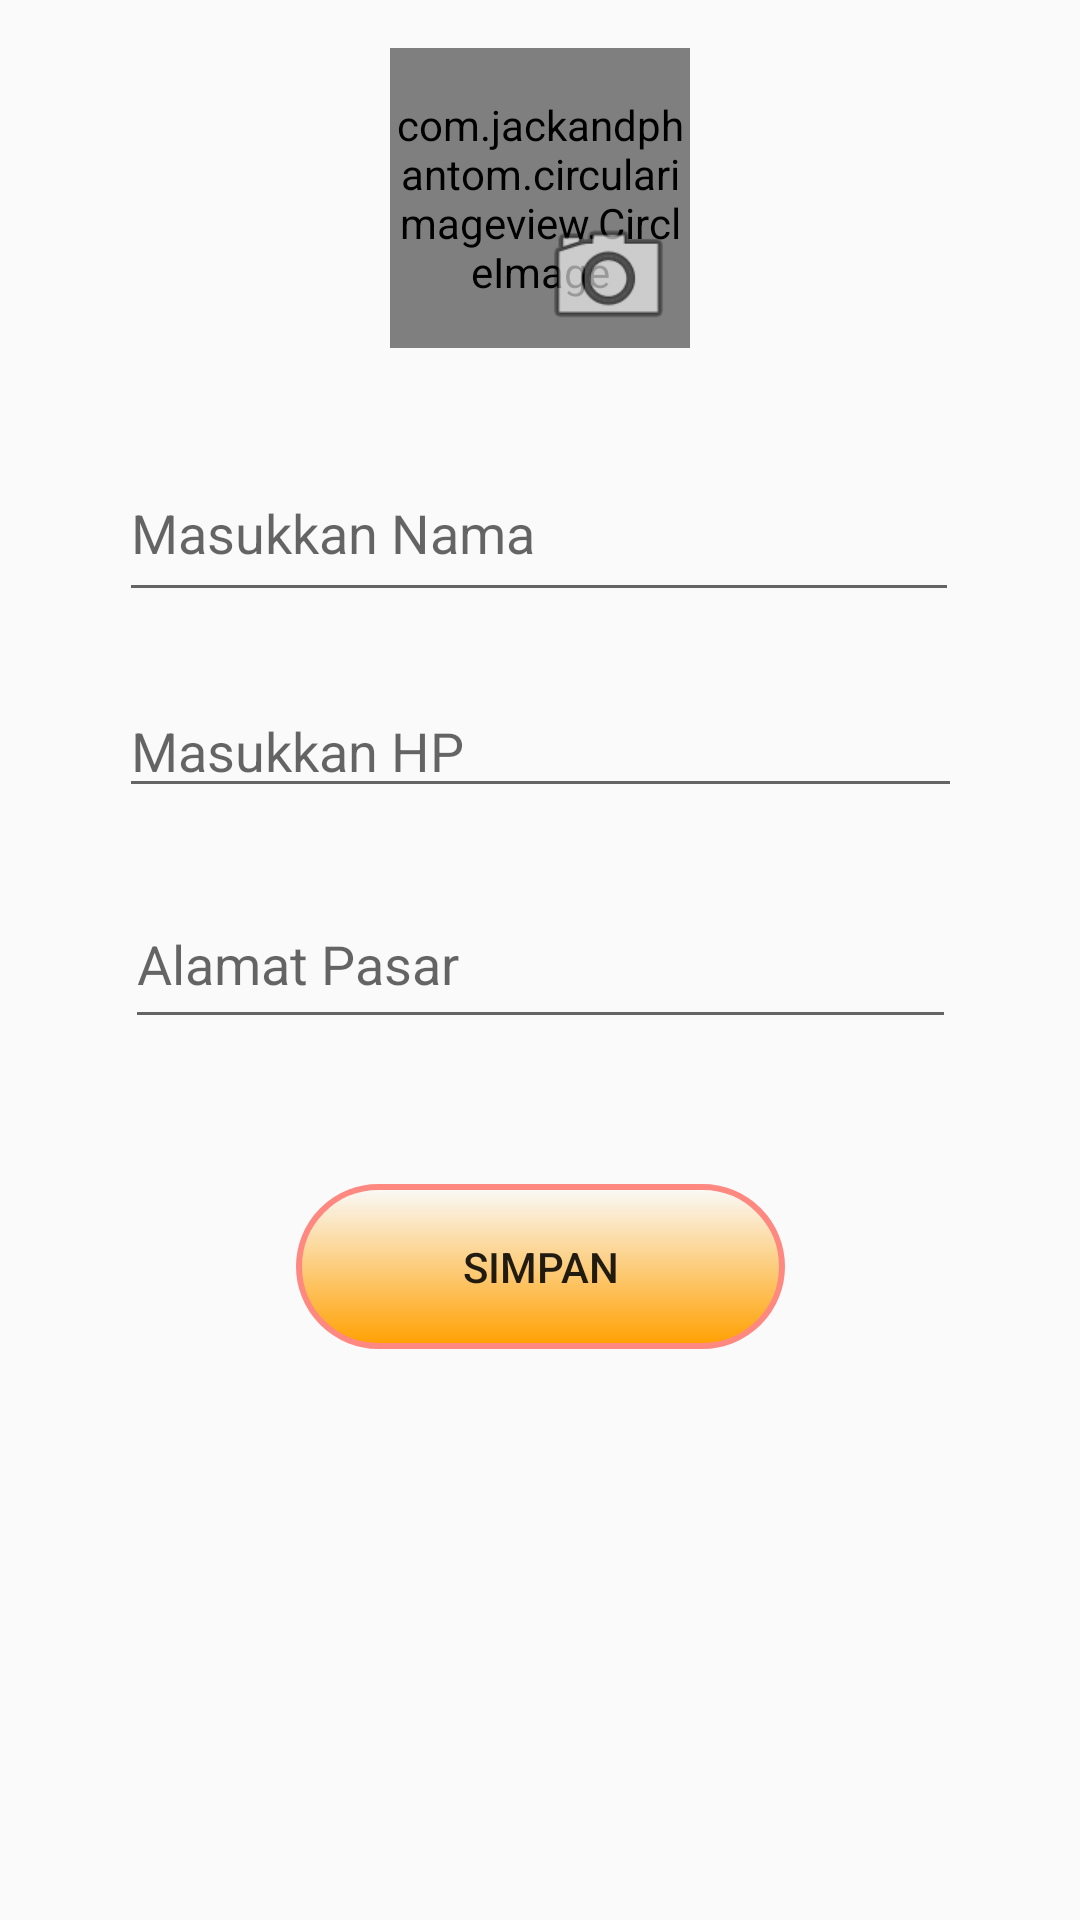

Android layout source for this screen:
<!-- AndroidManifest.xml: application theme AppTheme -->
<!-- res/layout/activity_setup.xml -->
<?xml version="1.0" encoding="utf-8"?>
<android.support.constraint.ConstraintLayout
    xmlns:android="http://schemas.android.com/apk/res/android"
    xmlns:app="http://schemas.android.com/apk/res-auto"
    xmlns:tools="http://schemas.android.com/tools"
    android:id="@+id/profileimgBtn"
    android:layout_width="match_parent"
    android:layout_height="match_parent"
    tools:context="com.kelique.allnewfireapp.activity.FireBlog.SetupActivity"
    tools:layout_editor_absoluteY="25dp">

    <com.jackandphantom.circularimageview.CircleImage
        android:id="@+id/circleImage"
        android:layout_width="100dp"
        android:layout_height="100dp"
        android:layout_marginTop="16dp"
        android:src="@drawable/materialbg"
        app:add_shadow="true"
        app:border_color="#e9e3e3"
        app:border_width="3dp"
        app:layout_constraintLeft_toLeftOf="parent"
        app:layout_constraintRight_toRightOf="parent"
        app:layout_constraintTop_toTopOf="parent"
        app:shadow_color="#745d5d"
        app:shadow_radius="20"/>

    <EditText
        android:id="@+id/editTextNama"
        android:layout_width="280dp"
        android:layout_height="56dp"
        android:layout_marginTop="32dp"
        android:ems="10"
        android:hint="Masukkan Nama"
        android:inputType="textPersonName"
        app:layout_constraintHorizontal_bias="0.496"
        app:layout_constraintLeft_toLeftOf="parent"
        app:layout_constraintRight_toRightOf="parent"
        app:layout_constraintTop_toBottomOf="@+id/circleImage"/>

    <EditText
        android:id="@+id/editTextHP"
        android:layout_width="281dp"
        android:layout_height="wrap_content"
        android:layout_marginTop="24dp"
        android:ems="10"
        android:hint="Masukkan HP"
        android:inputType="textPersonName"
        app:layout_constraintLeft_toLeftOf="parent"
        app:layout_constraintRight_toRightOf="parent"
        app:layout_constraintTop_toBottomOf="@+id/editTextNama"/>

    <EditText
        android:id="@+id/editTextAlamt"
        android:layout_width="277dp"
        android:layout_height="53dp"
        android:layout_marginTop="24dp"
        android:ems="10"
        android:hint="Alamat Pasar"
        android:inputType="textPersonName"
        app:layout_constraintLeft_toLeftOf="parent"
        app:layout_constraintRight_toRightOf="parent"
        app:layout_constraintTop_toBottomOf="@+id/editTextHP"/>

    <Button
        android:id="@+id/btnSiman"
        android:layout_width="163dp"
        android:layout_height="55dp"
        android:layout_marginBottom="8dp"
        android:layout_marginTop="36dp"
        android:background="@drawable/bungkus_gradient"
        android:text="Simpan"
        app:layout_constraintBottom_toBottomOf="parent"
        app:layout_constraintLeft_toLeftOf="parent"
        app:layout_constraintRight_toRightOf="parent"
        app:layout_constraintTop_toBottomOf="@+id/editTextAlamt"
        app:layout_constraintVertical_bias="0.064"/>

    <ImageView
        android:id="@+id/imgCamera"
        android:layout_width="47dp"
        android:layout_height="48dp"
        android:layout_marginBottom="32dp"
        android:layout_marginEnd="8dp"
        android:layout_marginStart="8dp"
        android:layout_marginTop="8dp"
        app:layout_constraintBottom_toTopOf="@+id/editTextNama"
        app:layout_constraintEnd_toEndOf="parent"
        app:layout_constraintHorizontal_bias="0.577"
        app:layout_constraintStart_toStartOf="parent"
        app:layout_constraintTop_toTopOf="parent"
        app:layout_constraintVertical_bias="1.0"
        app:srcCompat="@android:drawable/ic_menu_camera"/>
</android.support.constraint.ConstraintLayout>
<!-- resources referenced by this layout -->
<resources>
  <!-- drawable bungkus_gradient (drawable) -->
  <?xml version="1.0" encoding="utf-8"?>
  <shape xmlns:android="http://schemas.android.com/apk/res/android">
      <stroke android:color="@color/colorAccent" android:width="2dp"/>
      <corners android:radius="130dp"/>
      <gradient android:startColor="@color/colorPrimaryDark"
                android:angle="90"/>
  
  </shape>
  <style name="AppTheme" parent="Base.Theme.AppCompat.Light.DarkActionBar">
          
          <item name="colorPrimary">@color/colorPrimary</item>
          <item name="colorPrimaryDark">@color/colorPrimaryDark</item>
          <item name="colorAccent">@color/colorAccent</item>
      </style>
  <color name="colorAccent">#FF8881</color>
  <color name="colorPrimaryDark">#FFA000</color>
  <color name="colorPrimary">#FFC107</color>
</resources>
